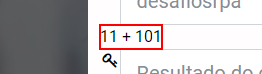
Task: Acessar o site de CRM por esse LINK, realizando o Login com a seguinte credencial:
Usuário: aluno
Senha: desafiosrpa
Preencher o terceiro campo do Login com o resultado do cálculo da expressão apresentada pelo site.
Extrair os dados dos clientes que:
Realizaram o pagamento das faturas em moedas estrangeiras (Faturamento->Pagamentos)
(Opcional)Buscar, em qualquer fonte, a cotação da respectiva moeda do dia em que o pagamento foi realizado
(Opcional)Fazer a conversão do valor em Real (BRL) 
Workflow: SiteCRM_Calcular_Resultado

Step 1: get-text from the label in window 'Alex Diogo - Site de Desafios RPA' (msedge.exe)
